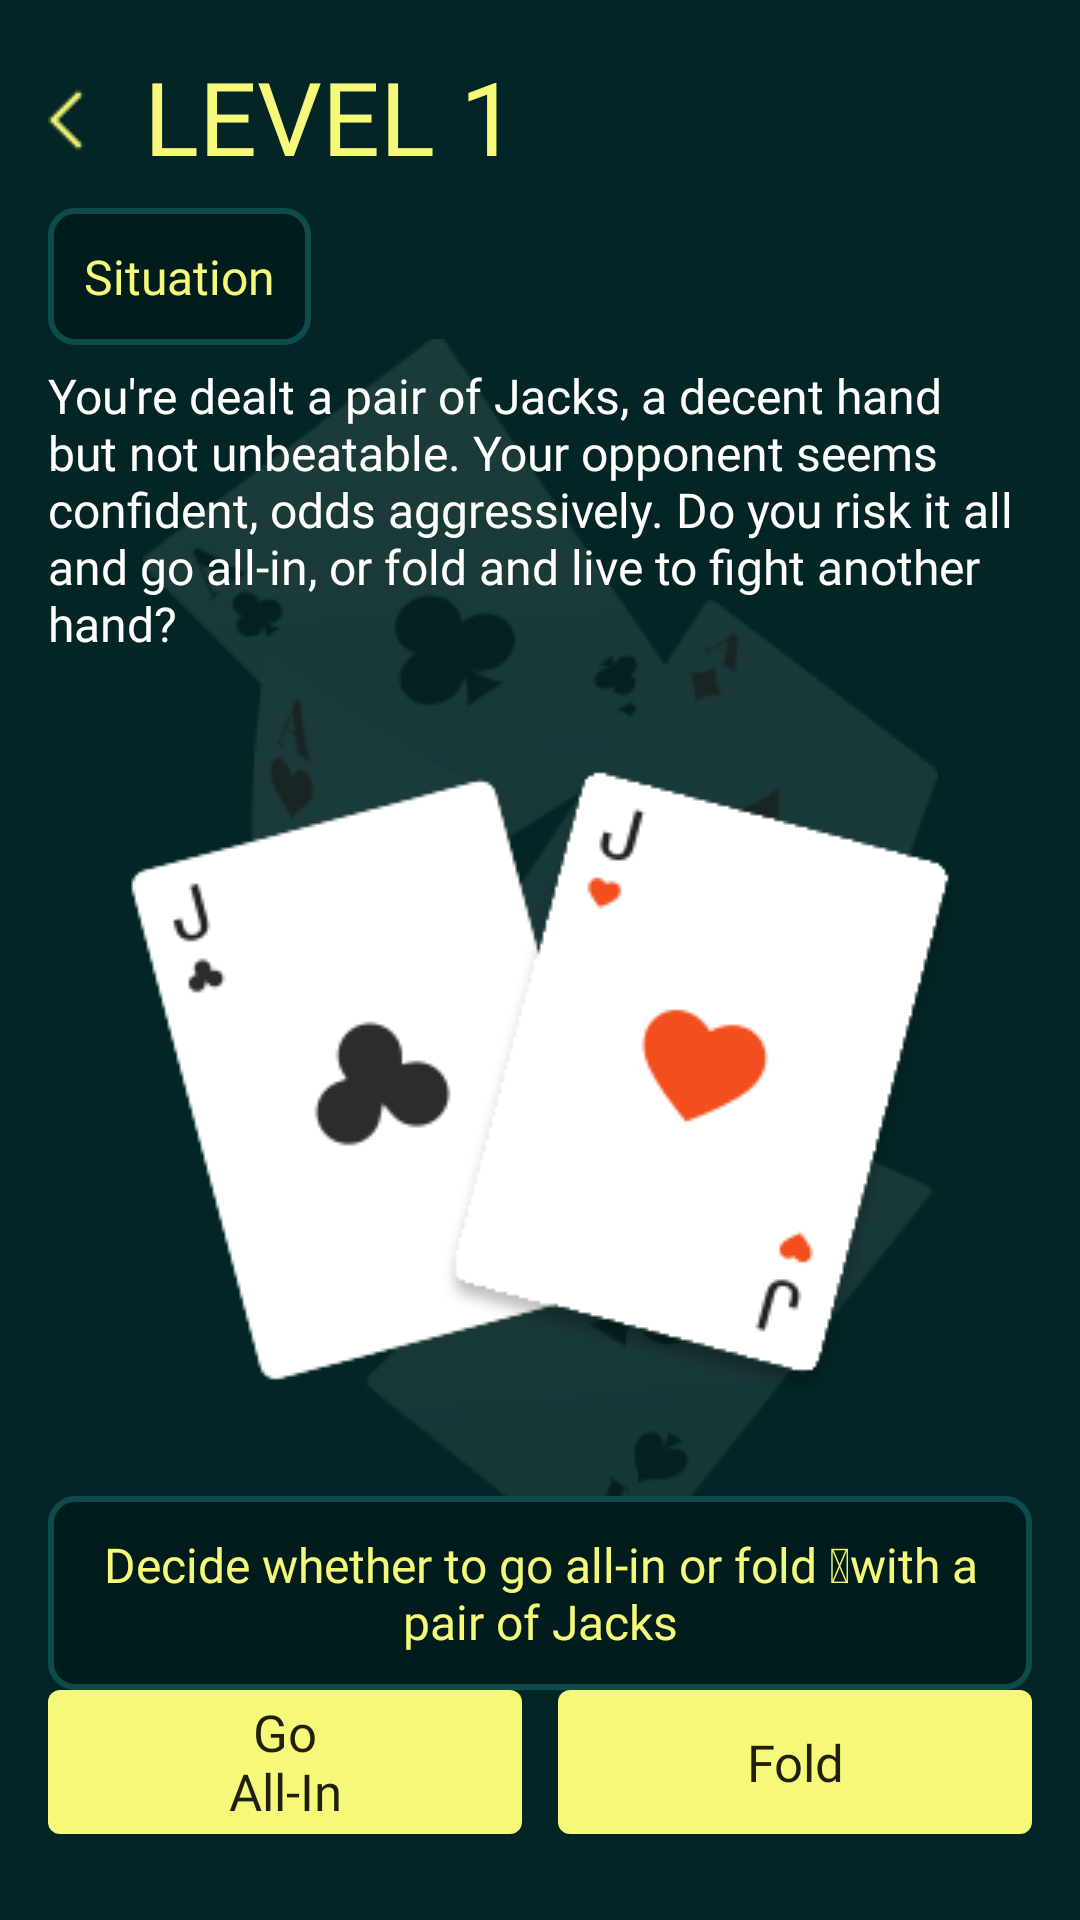

Reconstruct the res/layout file that produces this screen, plus the resources it refers to.
<!-- AndroidManifest.xml: application theme Theme.NewApplication -->
<!-- res/layout/fragment_game.xml -->
<androidx.constraintlayout.widget.ConstraintLayout xmlns:android="http://schemas.android.com/apk/res/android"
    xmlns:app="http://schemas.android.com/apk/res-auto"
    xmlns:tools="http://schemas.android.com/tools"
    android:layout_width="match_parent"
    android:layout_height="match_parent"
    android:background="@color/a"
    android:orientation="vertical"
    tools:context="com.chihuahua.pokereducation.ui.fragments.choices.quiz.fragments.GameFragment">

    <ImageView
        android:layout_width="wrap_content"
        android:layout_height="wrap_content"
        android:layout_weight="1"
        android:src="@drawable/c"
        app:layout_constraintBottom_toBottomOf="parent"
        app:layout_constraintEnd_toEndOf="parent"
        app:layout_constraintStart_toStartOf="parent"
        app:layout_constraintTop_toTopOf="parent" />

    <ScrollView
        android:layout_width="match_parent"
        android:layout_height="0dp"
        android:layout_weight="1"
        tools:ignore="MissingConstraints">

        <LinearLayout
            android:layout_width="match_parent"
            android:layout_height="wrap_content"
            android:orientation="vertical"
            android:padding="16dp">

            <androidx.constraintlayout.widget.ConstraintLayout
                android:layout_width="wrap_content"
                android:layout_height="wrap_content">

                <ImageView
                    android:id="@+id/imageView"
                    android:layout_width="wrap_content"
                    android:layout_height="wrap_content"
                    android:layout_marginTop="12dp"
                    android:layout_marginEnd="8dp"
                    android:src="@drawable/x"
                    app:layout_constraintEnd_toStartOf="@id/tvLevel"
                    app:layout_constraintTop_toTopOf="parent" />

                <TextView
                    android:id="@+id/tvLevel"
                    android:layout_width="wrap_content"
                    android:layout_height="wrap_content"
                    android:layout_marginStart="8dp"
                    android:fontFamily="@font/medium"
                    android:text="LEVEL 1"
                    android:textColor="@color/b"
                    android:textSize="34sp"
                    app:layout_constraintStart_toEndOf="@id/imageView" />
            </androidx.constraintlayout.widget.ConstraintLayout>

            <TextView
                android:layout_width="wrap_content"
                android:layout_height="wrap_content"
                android:layout_marginTop="8dp"
                android:background="@drawable/corner"
                android:fontFamily="@font/light"
                android:text="Situation"
                android:textColor="@color/b"
                android:textSize="16sp" />

            <TextView
                android:id="@+id/tvDescription"
                android:layout_width="wrap_content"
                android:layout_height="wrap_content"
                android:layout_marginTop="6dp"
                android:fontFamily="@font/light"
                android:text="You're dealt a pair of Jacks, a decent hand but not unbeatable. Your opponent seems confident, odds aggressively. Do you risk it all and go all-in, or fold and live to fight another hand?"
                android:textColor="@color/white"
                android:textSize="16sp" />

            <ImageView
                android:id="@+id/tvImage"
                android:layout_width="wrap_content"
                android:layout_height="wrap_content"
                android:layout_gravity="center"
                android:src="@drawable/s1" />

            <TextView
                android:id="@+id/tvQuestion"
                android:layout_width="match_parent"
                android:layout_height="wrap_content"
                android:background="@drawable/corner"
                android:fontFamily="@font/medium"
                android:gravity="center"
                android:text="Decide whether to go all-in or fold  with a pair of Jacks"
                android:textColor="@color/b"
                android:textSize="16sp" />

            <LinearLayout
                android:layout_width="match_parent"
                android:layout_height="wrap_content"
                android:orientation="horizontal">

                <androidx.appcompat.widget.AppCompatButton
                    android:id="@+id/tvOptionOne"
                    android:layout_width="0dp"
                    android:layout_height="wrap_content"
                    android:layout_gravity="start"
                    android:layout_weight="1"
                    android:background="@drawable/button_yellow"
                    android:fontFamily="@font/medium"
                    android:gravity="center"
                    android:paddingHorizontal="50dp"
                    android:text="Go All-In"
                    android:textAllCaps="false"
                    android:textSize="17sp" />

                <Space
                    android:layout_width="12dp"
                    android:layout_height="wrap_content" />

                <androidx.appcompat.widget.AppCompatButton
                    android:id="@+id/tvOptionTwo"
                    android:layout_width="0dp"
                    android:layout_height="wrap_content"
                    android:layout_gravity="end"
                    android:layout_weight="1"
                    android:background="@drawable/button_yellow"
                    android:fontFamily="@font/medium"
                    android:gravity="center"
                    android:paddingHorizontal="50dp"
                    android:text="Fold"
                    android:textAllCaps="false"
                    android:textSize="17sp" />
            </LinearLayout>
        </LinearLayout>
    </ScrollView>
</androidx.constraintlayout.widget.ConstraintLayout>
<!-- resources referenced by this layout -->
<resources>
  <color name="a">#032525</color>
  <color name="b">#F5F878</color>
  <color name="white">#FFFFFFFF</color>
  <!-- drawable button_yellow (drawable) -->
  <?xml version="1.0" encoding="utf-8"?>
  <selector xmlns:android="http://schemas.android.com/apk/res/android">
  <item>
      <shape>
          <solid android:color="#F5F878"/>
          <corners android:radius="4dp"/>
  
      </shape>
  </item>
  </selector>
  <!-- drawable c: png bitmap (drawable, 18802 bytes) -->
  <!-- drawable corner (drawable) -->
  <?xml version="1.0" encoding="utf-8"?>
  <selector xmlns:android="http://schemas.android.com/apk/res/android">
      <item>
          <shape>
              <stroke android:width="2dp" android:color="#0E4B4B" />
              <solid android:color="#011C1C" />
              <corners android:radius="8dp" />
              <padding android:bottom="12dp" android:left="12dp" android:right="12dp" android:top="12dp" />
          </shape>
      </item>
  </selector>
  <!-- drawable s1: png bitmap (drawable, 8198 bytes) -->
  <!-- drawable x: png bitmap (drawable, 284 bytes) -->
  <style name="Theme.NewApplication" parent="Base.Theme.NewApplication" />
  <style name="Base.Theme.NewApplication" parent="Theme.MaterialComponents.Light.NoActionBar.Bridge">
          <item name="colorPrimary">@color/a</item>
          <item name="colorPrimaryVariant">@color/a</item>
          <item name="colorOnPrimary">@color/a</item>
          <item name="colorSecondary">@color/teal_200</item>
          <item name="colorSecondaryVariant">@color/teal_700</item>
          <item name="colorOnSecondary">@color/black</item>
          <item name="android:statusBarColor">?attr/colorPrimaryVariant</item>
      </style>
  <color name="teal_200">#FF03DAC5</color>
  <color name="teal_700">#FF018786</color>
  <color name="black">#FF000000</color>
</resources>
